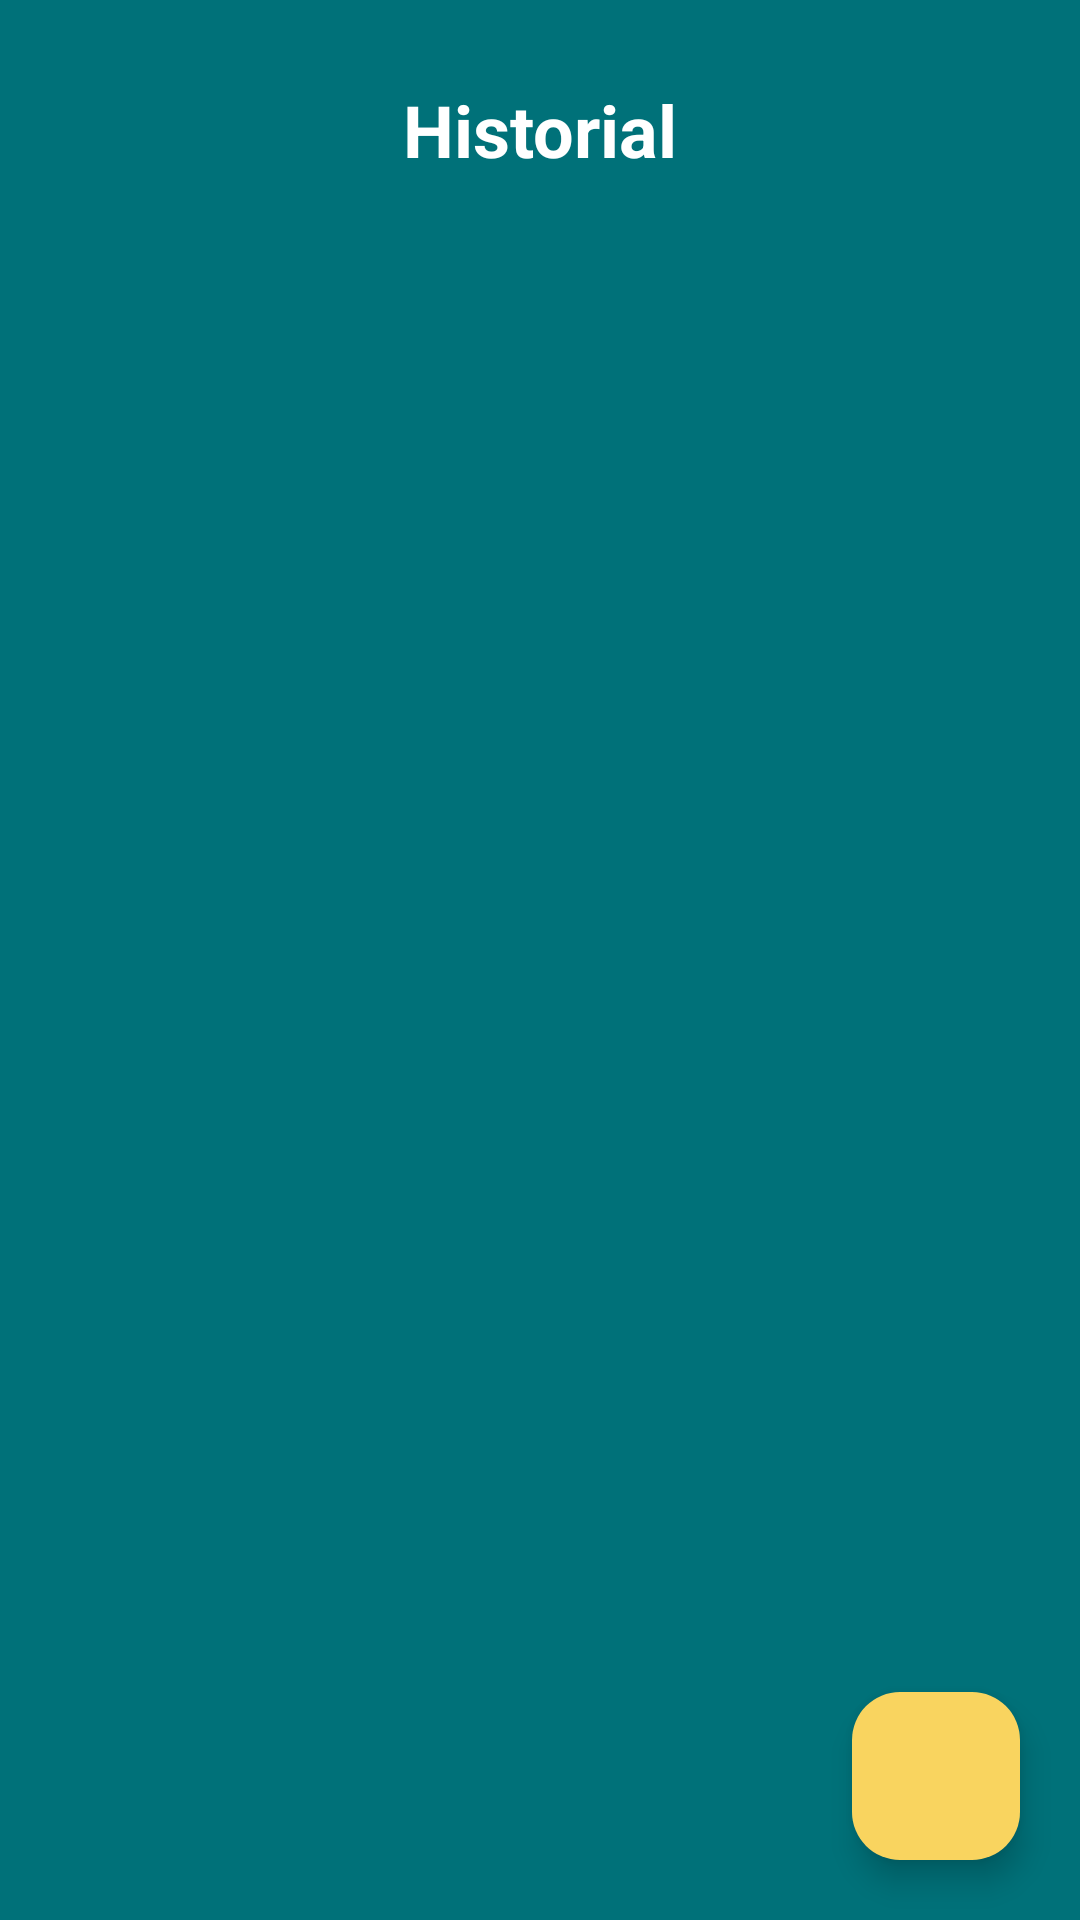

Here is an Android app screen rendered from its layout file. Give the layout XML and the strings, colors and styles it references.
<!-- AndroidManifest.xml: application theme Theme.Fsa -->
<!-- res/layout/activity_historial_servicios.xml -->
<?xml version="1.0" encoding="utf-8"?>
<androidx.constraintlayout.widget.ConstraintLayout xmlns:android="http://schemas.android.com/apk/res/android"
    xmlns:app="http://schemas.android.com/apk/res-auto"
    xmlns:tools="http://schemas.android.com/tools"
    android:id="@+id/main"
    android:layout_width="match_parent"
    android:layout_height="match_parent"
    tools:context=".historial.HistorialServiciosActivity">

    <TextView
        android:id="@+id/txtHistorial"
        android:layout_width="150dp"
        android:layout_height="wrap_content"
        android:layout_marginTop="27dp"
        android:gravity="center"
        android:text="Historial"
        android:textStyle="bold"
        android:textSize="24sp"
        app:layout_constraintEnd_toEndOf="parent"
        app:layout_constraintStart_toStartOf="parent"
        app:layout_constraintTop_toTopOf="parent" />

    <ImageView
        android:id="@+id/txtClickableBack"
        android:layout_width="30dp"
        android:layout_height="30dp"
        android:layout_marginTop="30dp"
        android:layout_marginStart="20dp"
        android:contentDescription="@string/todo"
        android:focusable="true"
        android:src="@drawable/back_arrow"
        app:layout_constraintStart_toStartOf="parent"
        app:layout_constraintTop_toTopOf="parent" />

    <androidx.recyclerview.widget.RecyclerView
        android:id="@+id/recyclerHistorial"
        android:layout_width="match_parent"
        android:layout_height="wrap_content"
        android:layout_marginTop="27dp"
        app:layout_constraintEnd_toEndOf="parent"
        app:layout_constraintStart_toStartOf="parent"
        app:layout_constraintTop_toBottomOf="@id/txtHistorial" />

    <com.google.android.material.floatingactionbutton.FloatingActionButton
        android:id="@+id/fabAgregar"
        android:layout_width="wrap_content"
        android:layout_height="wrap_content"
        android:layout_marginBottom="20dp"
        android:layout_marginEnd="20dp"
        android:backgroundTint="@color/amarillo"
        android:contentDescription="@string/todo_all"
        app:layout_constraintBottom_toBottomOf="parent"
        app:layout_constraintEnd_toEndOf="parent"
        app:maxImageSize="40dp"
        app:srcCompat="@drawable/icon_add" />

</androidx.constraintlayout.widget.ConstraintLayout>
<!-- resources referenced by this layout -->
<resources>
  <color name="amarillo">#FFF9D45F</color>
  <string name="todo">TODO</string>
  <string name="todo_all">TODO ALL</string>
  <style name="Theme.Fsa" parent="Base.Theme.Fsa">
  
      </style>
  <style name="Base.Theme.Fsa" parent="Theme.Material3.DayNight.NoActionBar">
  
          
          <item name="android:textColor">#FFFFFF</item> 
          <item name="android:textColorPrimary">#000000</item> 
          <item name="android:textColorSecondary">#000000</item> 
          <item name="editTextStyle">@style/CustomEditText</item>
  
          
          <item name="colorPrimary">#FFFFFF</item> 
          <item name="colorOnPrimary">#FFFFFF</item> 
          <item name="colorSecondary">#000000</item> 
          <item name="colorOnSecondary">#000000</item> 
  
          
          <item name="android:colorBackground">@color/turquesa</item> 
      </style>
  <style name="CustomEditText" parent="Widget.AppCompat.EditText">
          
          <item name="android:textColor">#FFFFFF</item> 
          
          <item name="android:textColorHint">#CCCCCC</item> 
          
          <item name="android:textCursorDrawable">@drawable/custom_cursor</item>
          
      </style>
  <color name="turquesa">#FF007179</color>
  <!-- drawable custom_cursor (drawable) -->
  <?xml version="1.0" encoding="utf-8"?>
  <shape xmlns:android="http://schemas.android.com/apk/res/android">
      <size android:width="2dp"/>
      <solid android:color="@android:color/white"/> 
  </shape>
</resources>
